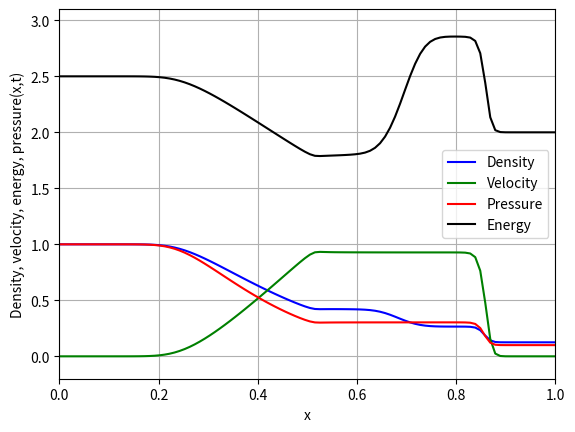

Source code (Python):
# -*- coding: utf-8 -*-
"""
Created on Sun Sep 20 11:51:05 2026

@author: W R BIMSARA
"""

import numpy as np
import matplotlib.pyplot as pl


#................................................................

#Grid define

#.................................................................


N = 100
dx = 1/N
x = np.linspace (0, 1, N)


#..................................................................

#Empty grids for solution

#..................................................................


u   = np.zeros(N)
rho = np.zeros(N)
e   = np.zeros(N)
p   = np.zeros(N)


#..................................................................

#Consants

#..................................................................


gamma = 1.4
CFL   = 0.8


#..................................................................

#Initial conditions

#..................................................................


for i in range (0,len(x)):
    if x[i] < 0.5 :
        rho[i] = 1. 
        p[i] = 1.
    else :
        rho[i] = 0.125 
        p[i] = 0.1
    
#energy and velocity (initial conditions)
E = p / (gamma - 1) + 0.5 * rho * u**2
u[:] = 0.

U = np.array([rho, rho * u, E])


#...................................................................

#Temporal setting

#...................................................................


t_end   = 0.2
t_start = 0.


#...................................................................

#Define the dictonaries

#...................................................................

#Defin the primitives
def primitives(U):
    rho = U[0]          #density
    u   = U[1] / rho    #velociy
    p   = (gamma -1.) * (U[2] - 0.5 * rho * u**2)  #pressure
    
    return rho, u, p


#Define the flux matrix 
def flux(U):
    rho, u, p = primitives(U)
    
    return np.array([rho * u, rho * (u**2) + p, u * U[2] + u * p])
    

#Define roe-solver
def roeSolver(UL,  UR):
    rhoL, uL, pL = primitives(UL)   #sates left
    rhoR, uR, pR = primitives(UR)   #sataes right
    
    #total enthalpy , H = (e + p) / rho
    HL = (UL[2] + pL) / rhoL
    HR = (UR[2] + pR) / rhoR
    
    sqrhoL = np.sqrt(rhoL)
    sqrhoR = np.sqrt(rhoR)
    
    #roe-averaged qnty
    u = (sqrhoL * uL + sqrhoR * uR) / (sqrhoL + sqrhoR)
    H = (sqrhoL * HL + sqrhoR * HR) / (sqrhoL + sqrhoR)
    a = np.sqrt ( (gamma -1 ) * (H - 0.5 * u**2))
    
    eigenV = np.array([u-a , u, u +a]) # eigen values
    
    #eigen vectors
    v1 = np.array([1, u - a, H - u * a])
    v2 = np.array([1, u, 0.5 * u**2])
    v3 = np.array([1, u + a, H + u * a])
   
    #delta(U) = UR - UL
    dU1 = rhoR - rhoL                 #delta(u)
    dU2 = rhoR * uR - rhoL * uL       #delta(rho*u)
    dU3 = UR[2] - UL[2]               #delta(e)

    #from wave decmpotition (delta(U) = sigma (a i * v i))
    a2 = (gamma - 1) / a**2 * ((H - u**2) * dU1 + u * dU2 - dU3)
    a1 = 0.5 * ((dU1 - a2) - (dU2 - u * dU1) / a)
    a3 = 0.5 * ((dU1 - a2) + (dU2 - u * dU1) / a) 
   
    
   #flux dissipation (D = |lamda i|* a i * v i )
    dissipation = (abs(eigenV[0]) * a1 * v1 +
                   abs(eigenV[1]) * a2 * v2 +
                   abs(eigenV[2]) * a3 * v3)
    
    return 0.5 * (flux(UL) + flux(UR)) - 0.5 * dissipation #roe flux/numerial flux
   

def godunov(U, dt, dx):
    
    F = np.zeros((3, N - 1))
    for i in range(N - 1):
        F[:, i] = roeSolver(U[:, i], U[:, i + 1])

    U_new = U.copy()
    U_new[:, 1:-1] -= dt / dx * (F[:, 1:] - F[:, :-1])
    U_new[:, 0] = U_new[:, 1]      #BCs
    U_new[:, -1] = U_new[:, -2]
    return U_new

    
#...................................................................

# time loop

#...................................................................

   
while t_start < t_end:
        rho, u, p = primitives(U)
        a = np.sqrt(gamma * p / rho)
        dt = min(CFL * dx / np.max(np.abs(u) + a), t_end - t_start)
        U = godunov(U, dt, dx)
        t_start += dt    
   
rho, u, p = primitives(U)
e = p / ((gamma - 1) * rho)    


#....................................................................
        
#Graph plot 

#....................................................................
   
pl.plot(x,rho,'b',label='Density')
pl.plot(x,u,'g',label='Velocity')
pl.plot(x,p,'r',label='Pressure')
pl.plot(x,e,'k',label='Energy')
#pl.plot(x, rho28, 'r', label="Numerical (t = 0.288")
pl.xlabel("x")
pl.ylabel("Density, velocity, energy, pressure(x,t)")
pl.legend()
pl.grid()
pl.xlim([0.,1.])
pl.ylim([-0.2,3.1])
pl.show()
   
    
   
    
   
    
